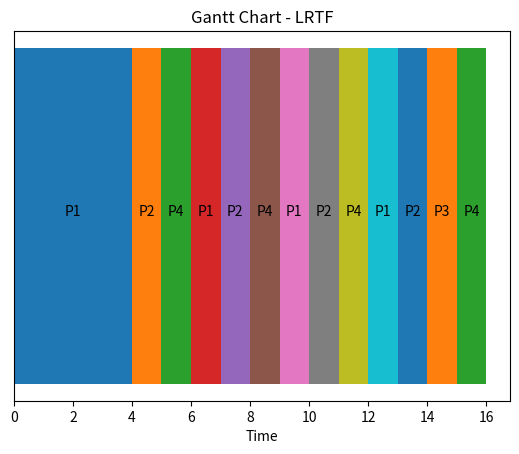

Write the Python code that produced this figure.
import matplotlib.pyplot as plt

procs = [[1, 0, 7], [2, 2, 4], [3, 4, 1], [4, 5, 4]]  # [PID, AT, BT]
n = len(procs)
rt = [bt for _, _, bt in procs]
wt, tat = [0]*n, [0]*n
time, complete, gantt, prev = 0, 0, [], -1

while complete < n:
    idx = -1
    for i in range(n):
        if procs[i][1] <= time and rt[i] > 0:
            if idx == -1 or rt[i] > rt[idx]: idx = i
    if idx == -1: time += 1; continue
    rt[idx] -= 1
    if prev != idx: gantt.append((time, procs[idx][0])); prev = idx
    if rt[idx] == 0:
        complete += 1
        finish = time + 1
        tat[idx] = finish - procs[idx][1]
        wt[idx] = tat[idx] - procs[idx][2]
    time += 1

for i in range(n):
    print(f"P{procs[i][0]}: WT={wt[i]}, TAT={tat[i]}")
print("Avg WT:", sum(wt)/n)
print("Avg TAT:", sum(tat)/n)

# Gantt Chart
plt.figure()
for i, (start, pid) in enumerate(gantt):
    end = gantt[i+1][0] if i+1 < len(gantt) else time
    plt.barh(0, end-start, left=start)
    plt.text(start+(end-start)/2, 0, f"P{pid}", ha='center')
plt.yticks([]); plt.xlabel("Time"); plt.title("Gantt Chart - LRTF"); plt.show()
